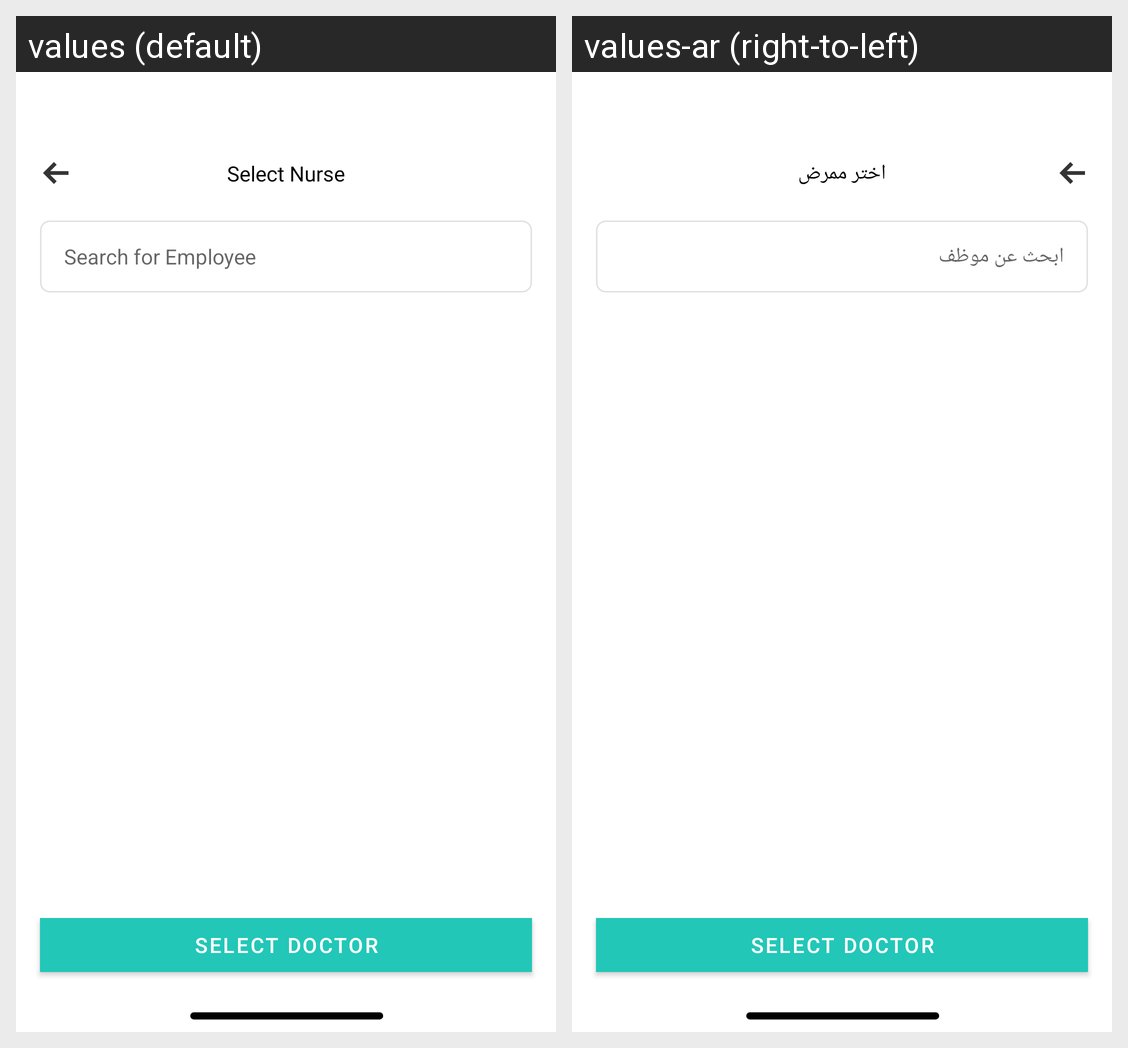

Translations of the strings shown on this Android screen, per locale in the grid:
Android screen res/layout/fragment_doc_select_nurse.xml rendered under 2 locales, left to right: values (default), values-ar (right-to-left). Device: Nexus 5 (rendered at 1080×1920; each locale shown at half size, 540×960, under a caption strip naming it); theme Theme.Hospital.
Strings drawn on this screen, with the default value and each locale's value (text and hints the layout hard-codes, and strings that could not be matched under every locale, appear in the picture but are not listed):

select_nurse
  values: Select Nurse
  values-ar: اختر ممرض

search_for_employee
  values: Search for Employee
  values-ar: ابحث عن موظف
